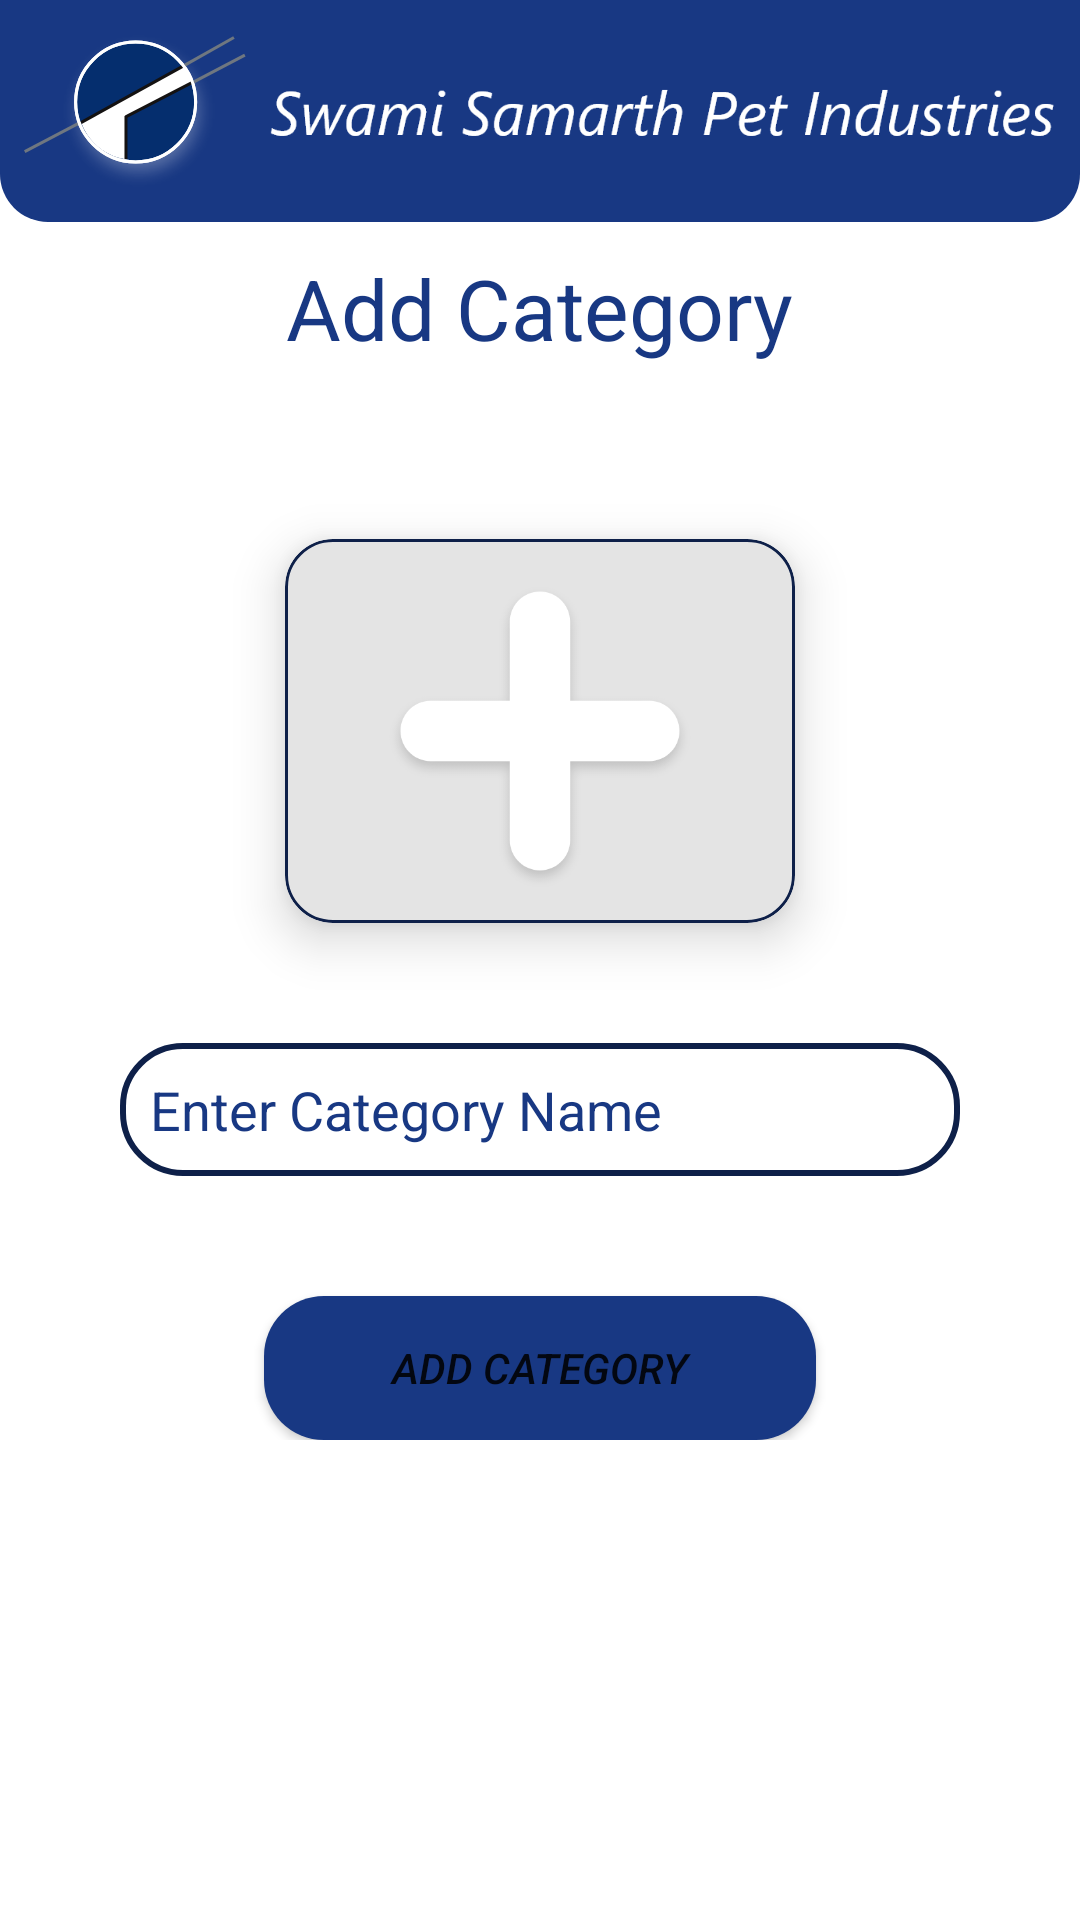

Android layout source for this screen:
<!-- AndroidManifest.xml: application theme Theme.SSPI_ADMIN -->
<!-- res/layout/activity_add_new_category.xml -->
<?xml version="1.0" encoding="utf-8"?>
<RelativeLayout
    xmlns:android="http://schemas.android.com/apk/res/android"
    xmlns:app="http://schemas.android.com/apk/res-auto"
    xmlns:tools="http://schemas.android.com/tools"
    android:layout_width="match_parent"
    android:layout_height="match_parent"
    tools:context=".activity.AddNewCategory">

     <RelativeLayout
         android:id="@+id/headAddCatAct"
         android:layout_width="match_parent"
         android:layout_height="wrap_content"
         android:background="@drawable/top_rect">

          <RelativeLayout
              android:id="@+id/headerLayoutMachinesAct"
              android:layout_width="wrap_content"
              android:layout_height="wrap_content"
              android:layout_centerHorizontal="true">

               <ImageView
                   android:id="@+id/logoMachinesAct"
                   android:layout_width="wrap_content"
                   android:layout_height="wrap_content"
                   android:layout_marginStart="8dp"
                   android:layout_marginTop="8dp"
                   android:layout_marginBottom="8dp"
                   android:src="@drawable/sspi_logo" />

               <ImageView
                   android:id="@+id/headerTextMachinesAct"
                   android:layout_width="wrap_content"
                   android:layout_height="wrap_content"
                   android:layout_centerVertical="true"
                   android:layout_margin="8dp"
                   android:layout_toEndOf="@id/logoMachinesAct"
                   android:src="@drawable/header_text" />

          </RelativeLayout>

     </RelativeLayout>

     <TextView
         android:id="@+id/txtAddCatHeader"
         android:layout_width="wrap_content"
         android:layout_height="wrap_content"
         android:layout_centerHorizontal="true"
         android:text="Add Category"
         android:layout_below="@+id/headAddCatAct"
         android:textSize="28sp"
         android:textColor="@color/primary_color"
         android:layout_margin="10dp"/>

     <RelativeLayout
         android:layout_width="wrap_content"
         android:layout_height="wrap_content"
         android:layout_centerInParent="true"
         android:layout_marginStart="20dp"
         android:layout_marginEnd="20dp">

          <com.google.android.material.card.MaterialCardView
              android:id="@+id/machineDetailsImageCardView"
              android:layout_width="wrap_content"
              android:layout_height="wrap_content"
              android:layout_centerHorizontal="true"
              android:layout_margin="20dp"
              android:layout_marginHorizontal="16dp"
              android:layout_marginVertical="8dp"
              app:cardCornerRadius="16dp"
              app:cardElevation="10dp"
              app:strokeColor="@color/primary_dark"
              app:strokeWidth="1dp">

               <ImageView
                   android:id="@+id/addCatImg"
                   android:layout_width="170dp"
                   android:layout_height="128dp"
                   android:scaleType="centerCrop"
                   android:src="@drawable/add_img" />

          </com.google.android.material.card.MaterialCardView>

          <EditText
              android:id="@+id/edtTxtCategoryName"
              android:layout_width="match_parent"
              android:layout_height="wrap_content"
              android:layout_below="@+id/machineDetailsImageCardView"
              android:layout_centerHorizontal="true"
              android:layout_marginStart="20dp"
              android:layout_marginTop="20dp"
              android:layout_marginEnd="20dp"
              android:layout_marginBottom="20dp"
              android:background="@drawable/edit_txt_bg"
              android:hint="Enter Category Name"
              android:padding="10dp"
              android:textColorHint="@color/primary_color"
              android:textCursorDrawable="@drawable/cursor_edt_txt" />


          <Button
              android:id="@+id/btnAddCategory"
              android:layout_width="wrap_content"
              android:layout_height="wrap_content"
              android:layout_below="@+id/edtTxtCategoryName"
              android:layout_centerInParent="true"
              android:layout_marginTop="20dp"
              android:background="@drawable/btn_add_anything"
              android:text="Add Category"
              android:textStyle="italic" />


     </RelativeLayout>


</RelativeLayout>
<!-- resources referenced by this layout -->
<resources>
  <color name="primary_color">#183883</color>
  <color name="primary_dark">#0E2049</color>
  <!-- drawable add_img: png bitmap (drawable-hdpi, 9312 bytes) -->
  <!-- drawable btn_add_anything (drawable) -->
  <?xml version="1.0" encoding="utf-8"?>
  <shape xmlns:android="http://schemas.android.com/apk/res/android"
      android:shape="rectangle">
      <size
          android:width="184dp"
          android:height="32dp"/>
      <solid
          android:color="@color/primary_color"/>
      <corners
          android:radius="20dp"/>
  </shape>
  <!-- drawable cursor_edt_txt (drawable) -->
  <?xml version="1.0" encoding="utf-8"?>
  <shape xmlns:android="http://schemas.android.com/apk/res/android">
      <solid
          android:color="@color/primary_color"/>
      <size
          android:width="2dp"
          android:height="1dp"/>
  </shape>
  <!-- drawable edit_txt_bg (drawable) -->
  <?xml version="1.0" encoding="utf-8"?>
  <selector xmlns:android="http://schemas.android.com/apk/res/android">
      <item android:drawable="@drawable/edt_txt_selected"
          android:state_selected="true"/>
      <item android:drawable="@drawable/edt_txt_default"/>
  </selector>
  <!-- drawable header_text: png bitmap (drawable-hdpi, 6193 bytes) -->
  <!-- drawable sspi_logo: png bitmap (drawable-hdpi, 5508 bytes) -->
  <!-- drawable top_rect (drawable) -->
  <?xml version="1.0" encoding="utf-8"?>
  <shape
      xmlns:android="http://schemas.android.com/apk/res/android"
      android:shape="rectangle">
      <solid
          android:color="@color/primary_color"/>
      <corners
          android:bottomLeftRadius="16dp"
          android:bottomRightRadius="16dp"/>
  
  </shape>
  <style name="Theme.SSPI_ADMIN" parent="Theme.MaterialComponents.DayNight.NoActionBar">
          <item name="colorPrimary">@color/primary_color</item>
          <item name="colorPrimaryVariant">@color/primary_dark</item>
          <item name="colorOnPrimary">@color/secondary_color</item>
          
          <item name="colorSecondary">@color/secondary_color</item>
          <item name="colorSecondaryVariant">@color/primary_color</item>
          <item name="colorOnSecondary">@color/secondary_dark</item>
          
          <item name="android:statusBarColor" tools:targetApi="l">@color/primary_color</item>
          <item name="android:forceDarkAllowed" tools:targetApi="q">false</item>
      </style>
  <!-- drawable edt_txt_selected (drawable) -->
  <?xml version="1.0" encoding="utf-8"?>
  <shape xmlns:android="http://schemas.android.com/apk/res/android"
      android:shape="rectangle">
      <size
          android:width="250dp"
          android:height="40dp"/>
      <stroke
          android:color="@color/primary_color"
          android:width="2dp"/>
      <corners
          android:radius="20dp"/>
  </shape>
  <!-- drawable edt_txt_default (drawable) -->
  <?xml version="1.0" encoding="utf-8"?>
  <shape xmlns:android="http://schemas.android.com/apk/res/android"
      android:shape="rectangle">
      <size
          android:width="250dp"
          android:height="40dp"/>
      <stroke
          android:color="@color/primary_dark"
          android:width="2dp"/>
      <corners
          android:radius="20dp"/>
  </shape>
  <color name="secondary_color">#FFFFFF</color>
  <color name="secondary_dark">#000000</color>
</resources>
